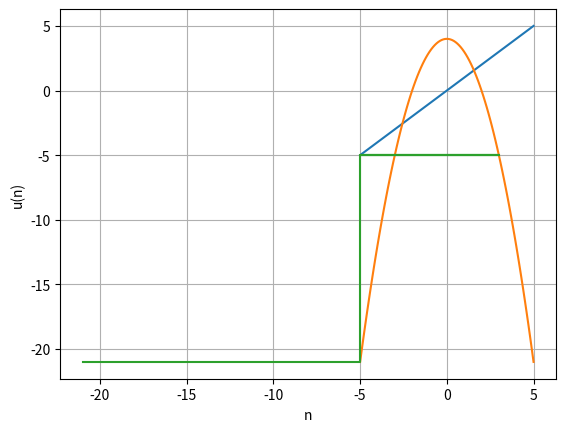

The script that saved this image:
from math import *
import matplotlib.pyplot as plt

def fu(x):
    return 0.5*x+2

def gu(x):
    return 3.56*x*(1-x)

def fv(x):
    return cos(x)

def fw(x):
    return -x**2 + 4

def convergence(f, u0, rang, min, max, pas):
    points_x = []
    points_y = []
    index = min
    while(index < max):
        points_x.append(index)
        points_y.append(f(index))
        index += pas
    plt.plot(points_x, points_x)
    plt.plot(points_x, points_y)
    
    points_x = [u0, f(u0)]
    points_y = [f(u0), f(u0)]
    for _ in range(rang):
        un = f(u0)
        points_x.append(u0)
        points_y.append(un)
        points_x.append(un)
        points_y.append(un)
        u0=un
    
    plt.plot(points_x, points_y)
       
    plt.grid(True)
    plt.xlabel("n")
    plt.ylabel("u(n)")
    plt.show()


# convergence(gu, 0.5, 200, 0, 1, 0.01)

# convergence(fv, 0.6, 100, 0, 1, 0.01)
# Si u0 < 0.7, convergence par oscillations
# convergence(fv, 1.2, 100, 0, 1, 0.01)
# Si u0 > 0.7, convergence par oscillations

convergence(fw, 3, 2, -5, 5, 0.1)

